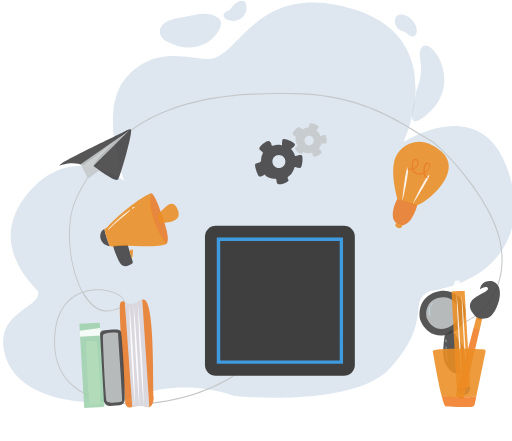
t = 0.00 s
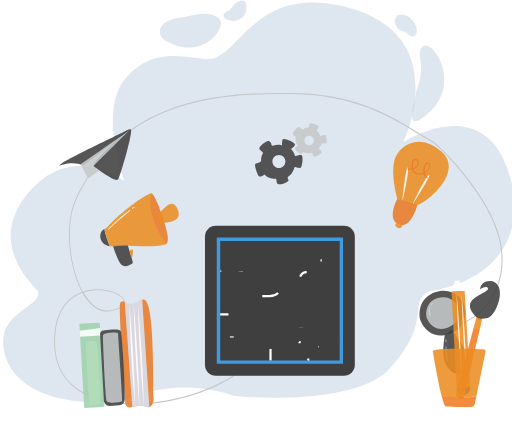
t = 1.12 s
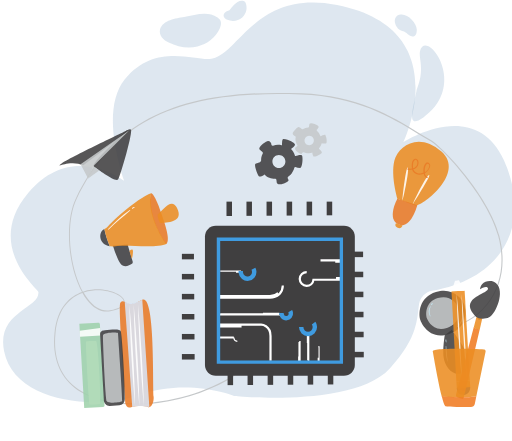
t = 2.23 s
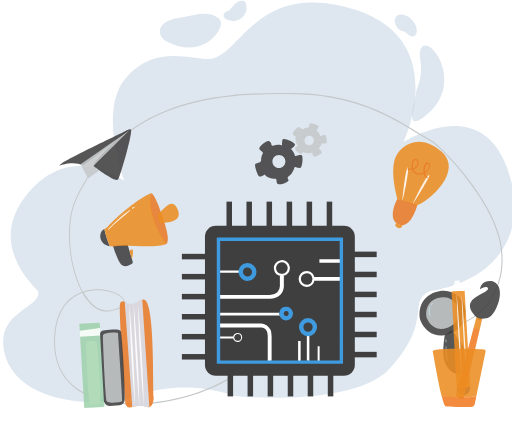
t = 3.35 s
t = 4.47 s: frame unchanged from t = 3.35 s, image omitted
t = 5.58 s: frame unchanged from t = 3.35 s, image omitted

The animated SVG that drew these frames (rendered in a browser with its animation timeline set to each time). Animation: 101 CSS @keyframes rules; one cycle of 6.70 s, repeats indefinitely.

<!--?xml version="1.0" encoding="utf-8"?-->
<!-- Generator: Adobe Illustrator 22.0.1, SVG Export Plug-In . SVG Version: 6.00 Build 0)  -->
<svg version="1.1" id="Layer_1" xmlns="http://www.w3.org/2000/svg" xmlns:xlink="http://www.w3.org/1999/xlink" x="0px" y="0px" viewBox="0 0 463.5 399.6" style="" xml:space="preserve">
<style type="text/css">
	.st0{opacity:0.5;}
	.st1{opacity:0.28;fill:#0D518E;enable-background:new    ;}
	.st2{fill:#C5C8CA;}
	.st3{opacity:0.88;fill:#403F40;}
	.st4{opacity:0.88;fill:#C5C8CA;}
	.st5{opacity:0.88;fill:#EC8D22;}
	.st6{opacity:0.88;fill:#E97A26;}
	.st7{opacity:0.88;fill:#FFFFFF;enable-background:new    ;}
	.st8{opacity:0.88;fill:#1C3F75;}
	.st9{opacity:0.88;fill:#FFFFFF;}
	.st10{opacity:0.88;fill:#C3E5F1;enable-background:new    ;}
	.st11{opacity:0.88;fill:#C3E5F1;}
	.st12{opacity:0.88;}
	.st13{fill:#FFFFFF;}
	.st14{opacity:0.88;fill:#F07B22;}
	.st15{opacity:0.88;fill:#D7E4F5;}
	.st16{opacity:0.88;fill:#9ED2AB;}
	.st17{opacity:0.88;fill:#B3DCB9;}
	.st18{fill:#403F40;}
	.st19{fill:none;stroke:#FFFFFF;stroke-width:2;stroke-miterlimit:10;}
	.st20{fill:none;stroke:#FFFFFF;stroke-miterlimit:10;}
	.st21{fill:#3F9BE0;enable-background:new    ;}
	.st22{fill:none;stroke:#3F9BE0;stroke-width:4;stroke-miterlimit:10;enable-background:new    ;}
	.st23{fill:none;stroke:#403F40;stroke-width:5;stroke-miterlimit:10;}
</style>
<title>electrical_and_electronics</title>
<g class="st0">
	<path class="st1 FPncjtJx_0" d="M3.5,318.3c-7.2-36,32.1-38.5,31.1-53.7c-0.2-2.6-49.6-42-9.3-89.8c37.8-44.8,81.2-15.2,86.5-11.3
		c0.1,0.1,0.2,0.1,0.3,0c0-0.1,0.1-0.1,0-0.2c-2.4-6.7-21.8-63.8,0.8-91.5c26.8-32.8,61.4-17.3,77.1-18.4
		c25.3-1.7,40.5-63.6,115.2-48.8c109.4,21.8,60,124.3,60,124.3s65-42.3,91.3,16.6c24.2,54.2,2.6,106.1-65.1,118
		c-6.1,1-10.9,5.9-11.9,12c-1.9,13.3-0.8,30.5-26.5,58.4c-33.2,35.9-140.7,24.9-140.7,24.9s-42.4-16.9-87.2-0.7
		C88.3,371.5,12.9,365.6,3.5,318.3z"></path>
	<path class="st1 FPncjtJx_1" d="M144.8,26.6c-0.6,2.6,0,5.3,1.7,7.3c1.7,2,3.8,3.5,6.2,4.6c8,4,17.3,5.7,26,3.6c8.7-2,16.6-8,20.2-16.2
		c1.1-2.5,1.7-5.4,0.4-7.7c-0.6-1-1.5-1.8-2.4-2.4c-9.3-6.4-20.3-2.1-30.3-0.4C159.4,16.6,147.4,18.1,144.8,26.6z"></path>
	<path class="st1 FPncjtJx_2" d="M222.4,2.8c-0.2-0.6-0.5-1.1-1-1.5c-0.5-0.4-1.1-0.6-1.7-0.6c-3.1-0.3-5.9,1.7-8,3.9c-1.4,1.5-2.6,3.2-4,4.7
		c-0.8,0.3-1.6,0.6-2.4,1c-1.5,0.8-3,2.3-2.9,4s1.8,3,3.4,3.7c4.5,1.9,9.8,1.1,13.5-2.1C223,12.6,224.2,7.4,222.4,2.8z"></path>
	<path class="st1 FPncjtJx_3" d="M377.4,81c-3.2,17.4-9.9,36.6,5.7,25.6c42.2-29.7,3.1-80.9-2.6-60.9C378.6,52.2,385.2,62.9,377.4,81"></path>
	<path class="st1 FPncjtJx_4" d="M362.2,27.2c1.2,0.8,2.8,0.9,4.1,1.6c1.5,0.7,2.7,2,4,3c1.3,1,3.1,1.7,4.7,1.1c2.2-1,2.5-3.9,2.4-6.3
		c-0.2-5.9-8-14.3-14.5-13.5C354.8,14.2,357,23.9,362.2,27.2z"></path>
</g>
<path class="st2 FPncjtJx_5" d="M121.4,366.6c-19.1,0-35.8-3.8-48.1-11.1c-18.3-10.9-26.6-29.6-24.1-54c2.4-23.6,14.4-33.1,24.9-36.9
	c-12.9-23.5-16-63.5-5.5-84.9c35-71.9,94.2-99.4,204.2-95.1c50.8,2,81.3,20.5,105.8,35.4c3.9,2.4,7.6,4.6,11.2,6.7
	c11.5,6.6,52.8,50.9,62.4,86.9c6.3,23.6,2.6,45.7-10.4,62.2c-11.1,14.1-25.7,20.3-34.6,20.1l0-1c8.7,0.2,22.9-5.9,33.8-19.7
	c12.8-16.3,16.5-38.1,10.2-61.3c-9.6-35.8-50.5-79.8-62-86.3c-3.6-2.1-7.3-4.3-11.2-6.7c-24.4-14.8-54.8-33.3-105.4-35.2
	c-109.6-4.3-168.5,23.1-203.3,94.5c-10.3,21.2-7.2,60.9,5.6,84.1c5.5-1.8,10.5-2.1,13.3-2.1c12.4,0.1,24.2,5.6,24.7,11.4
	c0.2,2.3-1.3,6.4-13.3,8.5c-7.6,1.3-15-2.4-21.3-10.8c-1.4-1.8-2.6-3.8-3.8-5.9c-10.3,3.7-22.1,13-24.4,36.1
	c-2.5,24.3,5.5,42.2,23.7,53.1c35.2,21.1,102.1,9.3,138.3-15.2l0.6,0.8c-17.9,12.2-44,21.5-69.7,24.9
	C135.5,366.1,128.3,366.6,121.4,366.6z M75.6,265.1c1.2,2,2.4,3.9,3.7,5.6c6.1,8.1,13.1,11.7,20.3,10.4c8.2-1.5,12.7-4.2,12.5-7.5
	c-0.4-4.8-10.9-10.4-23.7-10.5C85.6,263.1,80.9,263.4,75.6,265.1z"></path>
<path class="st3 FPncjtJx_6" d="M114.4,118.3c0,0-33.8,30.6-29.6,32.8s20,14.9,22.1,11.4s13.5-43.1,11.5-45
	C117.3,116.4,114.4,118.3,114.4,118.3z"></path>
<path class="st3 FPncjtJx_7" d="M115.6,117.7c0,0-53.7,25.6-59.7,30.2c-5.6,4.3,0.1,0.7,7.4,0.1c4.1-0.4,8.2,0.2,12,1.7l34-25.5L115.6,117.7z"></path>
<path class="st4 FPncjtJx_8" d="M72.8,148.8L79.6,161.8L84.4,150.4L116.8,118.2Z"></path>
<path class="st4 FPncjtJx_9" d="M79.6,161.8L89.7,154.4L84.4,150.4L80,160.8Z"></path>
<path class="st3 FPncjtJx_10" d="M273.4,140.9c-1-1.1-4.3,0-5.7,0.5c-0.3,0.1-0.6-0.1-0.7-0.3c0,0,0-0.1,0-0.1c-0.4-2.2-2.5-4.8-3.3-5.7
	c-0.1-0.2-0.1-0.4,0-0.5c0,0,0,0,0,0c0.9-0.7,3.4-2.5,3.4-3.7c0-1.4-6-5.2-10.6-5.1c-1.3,0-1,3.9-1.2,5.3c0,0.2-0.2,0.3-0.4,0.3
	c0,0,0,0-0.1,0c-2.5-0.7-5.1-0.5-7.6,0.4c-0.6,0.2-1.2-0.1-1.4-0.7c0-0.1-0.1-0.2-0.1-0.3c0-1.8-1.7-3.8-3.7-3.1
	c-2.9,1-8.5,5.7-7,7.5c0.8,0.9,1.7,1.6,2.6,2.3c0.4,0.3,0.5,0.9,0.3,1.4c-0.6,1.1-1,2.2-1.3,3.4c-0.2,0.9-0.2,1.8-0.2,2.7
	c0,0.9-0.6,1.7-1.6,2c-1.3,0.3-3.1,0.8-3.7,1.5c-1,1.1,1.6,8.8,3,10.7s5.6-1.4,5.4-1.3c2.2,3,7.4,4,9.6,3.8c1.4-0.1,1.2,1.6,1.4,3.3
	c0.1,0.9,0.8,1.6,1.7,1.7c1.3,0.2,2.7,0.1,4-0.4c2.5-0.8,5.4-2.4,5-3.4c-0.1-0.3-0.4-0.8-0.6-1.3c-0.4-0.7-0.1-1.5,0.5-1.9
	c3.5-2.1,5-6.5,5.5-8.2c0.1-0.3,0.4-0.5,0.7-0.4c0,0,0,0,0.1,0c1.3,0.6,2.8,0.9,4.3,0.9C274,151.9,274.4,142,273.4,140.9z
	 M252.5,152.3c-3.2,0-5.9-2.6-5.9-5.9s2.6-5.9,5.9-5.9s5.9,2.6,5.9,5.9S255.8,152.3,252.5,152.3L252.5,152.3z"></path>
<path class="st4 FPncjtJx_11" d="M291.4,138.3c0.3-1.1-1.6-2.7-2.5-3.4c-0.2-0.2-0.2-0.4,0-0.6c0,0,0,0,0,0c1.1-1.2,1.9-2.7,2.3-4.2
	c0-0.1,0.2-0.2,0.3-0.2c0,0,0,0,0,0c0.8,0.3,3.8,0.4,4.1-0.4c0.4-1.2,0.3-4.4-0.9-7c-0.4-0.9-3.3,0.4-4.2,0.9
	c-0.1,0.1-0.3,0-0.4-0.1c0,0,0,0,0-0.1c-0.6-1.8-1.6-3.4-3.1-4.6c-0.3-0.3-0.4-0.8,0-1.2c0,0,0.1-0.1,0.1-0.1
	c1.9-1.9,1.7-2.5,0.5-3.5c-1.7-1.4-6.8-3.1-7.4-1.5c0,0-0.4,1.8-0.4,2.5c0,0.4-0.4,0.7-0.7,0.7c-0.9,0-1.8,0.2-2.6,0.5
	c-0.6,0.2-1.2,0.5-1.8,0.9c-0.6,0.4-1.3,0.3-1.8-0.2c-0.6-0.8-1.4-1.3-2.4-1.7c-1.1-0.2-5.4,4.3-5.5,6c-0.1,1.5,3,2.9,2.9,2.9
	c-1,2.6,0.3,6.1,1.3,7.5c0.6,0.9-0.5,1.4-1.5,2.1c-0.5,0.4-0.7,1.1-0.4,1.7c0.4,0.9,1,1.7,1.8,2.3c1.4,1.3,3.6,2.4,4,1.8
	c0.1-0.2,0.4-0.5,0.6-0.9c0.3-0.5,0.9-0.7,1.4-0.4c2.6,1.3,6,0.6,7.2,0.3c0.2-0.1,0.4,0.1,0.5,0.3c0,0,0,0,0,0.1
	c0.1,1.1,0.5,2.1,1,3C284.8,142.8,291.1,139.3,291.4,138.3z M276.3,129.6c-1.2-2-0.6-4.7,1.4-5.9s4.7-0.6,5.9,1.4
	c1.2,2,0.6,4.7-1.4,5.9C280.2,132.2,277.6,131.6,276.3,129.6C276.3,129.6,276.3,129.6,276.3,129.6z"></path>
<path class="st5 FPncjtJx_12" d="M359.8,180c0,0,11.7,4.7,16.7,6.1s45.6-29,23.3-48.8c-20.5-18.2-39.3-5.2-42.7,8.4S359.8,180,359.8,180z"></path>
<path class="st6 FPncjtJx_13" d="M359.8,180c0,0-10.2,18.8,1.4,23.5c10.9,4.4,16.7-17.5,16.7-17.5L359.8,180z"></path>
<path class="st5 FPncjtJx_14" d="M358.6,202.3c0,0-2,2.3,1.5,4s4.4-2.2,4.4-2.2S363.5,204.3,358.6,202.3z"></path>
<path class="st7 FPncjtJx_15" d="M374.4,184.2c-3.1,5.1,10.5-23.7,13.9-25.5S377.4,179.3,374.4,184.2z"></path>
<path class="st7 FPncjtJx_16" d="M364.4,181.5c-0.2,3.3,6.3-25.9,5-29.4S364.7,175.9,364.4,181.5z"></path>
<path class="st6 FPncjtJx_17" d="M368.7,153.7l0.3-1c1.4,0.2,2.8,0.2,4.1-0.1c-0.3-1.5-0.3-3-0.1-4.5c0.3-2.2,1.2-3.7,2.5-4.1
	c0.8-0.3,1.7-0.1,2.4,0.5c1.1,1,1.4,2.8,0.8,4.7c-0.4,1.6-1.5,2.9-3,3.6c-0.5,0.2-0.9,0.4-1.4,0.6c0.3,0.7,0.7,1.4,1.2,2
	c1.5,1.4,3.5,2.1,5.5,1.8c0.9-0.1,1.8-0.3,2.6-0.8c-0.5-3.2,0.3-7.5,2.2-8.8c0.7-0.5,1.7-0.5,2.5,0c1.1,0.7,1.6,2.2,1.1,3.4
	c-0.8,2.5-2.5,4.5-4.7,5.9c0.3,1.3,1,3.2,2.7,3.6l-0.3,1c-1.6-0.5-2.8-1.9-3.4-4.1c-0.9,0.4-1.8,0.7-2.8,0.8
	c-2.3,0.3-4.6-0.5-6.3-2.1c-0.6-0.7-1.1-1.5-1.4-2.5C371.9,154,370.3,154,368.7,153.7z M376.9,145c-0.3-0.2-0.7-0.2-1-0.1
	c-0.9,0.3-1.6,1.6-1.8,3.3c-0.2,1.4-0.2,2.8,0,4.2c0.4-0.1,0.9-0.3,1.3-0.5c1.2-0.6,2.1-1.7,2.4-2.9c0.5-1.9,0-3.1-0.6-3.7
	C377.1,145.2,377,145.1,376.9,145L376.9,145z M387.8,148.5c-0.4-0.2-0.9-0.2-1.2,0.1c-1.4,0.9-2.2,4.3-1.8,7.4
	c1.8-1.2,3.2-2.9,3.9-5c0.4-0.8,0.1-1.8-0.7-2.3L387.8,148.5z"></path>
<path class="st8 FPncjtJx_18" d="M110.3,399.5"></path>
<path class="st9 FPncjtJx_19" d="M388.5,339.3c-0.1,0-0.1,0.1-0.1,0.2c0,0,0,0.1,0.1,0.1C388.5,339.5,388.6,339.4,388.5,339.3
	C388.5,339.3,388.5,339.3,388.5,339.3z"></path>
<path class="st3 FPncjtJx_20" d="M102.1,222.4c0,0,5,17.3,9.3,18.5c3.1,0.9,6.3-0.8,7.9-1.9c0.7-0.4,0.9-1.2,0.7-2l-4.6-15.5
	C115.4,221.6,107.3,222.4,102.1,222.4z"></path>
<path class="st6 FPncjtJx_21" d="M143.4,186.3c-0.9-2.6-5-11.7-6.7-11.1c-3.3,9.9,1.6,28.6,13.4,46c0.2-0.1,0.4-0.2,0.5-0.3
	C155.4,216.9,146.1,194.4,143.4,186.3z"></path>
<path class="st3 FPncjtJx_22" d="M94.3,207.6L94.3,207.6c-5.7,2.6-5.1,14.1,4.9,15.6C97.1,218.3,95.4,213,94.3,207.6z"></path>
<path class="st5 FPncjtJx_23" d="M136.8,175.1c-10,3.4-29.8,20-39.3,30.1c-0.9,1-1.9,1.8-3.1,2.4c1.1,5.4,2.7,10.6,4.9,15.6
	c1.7,0.2,3.5,0.2,5.3-0.1c10.6-1.6,37.3,2.3,46.2-2.3C137.9,203.9,134.8,182.9,136.8,175.1z"></path>
<path class="st5 FPncjtJx_24" d="M142.6,194.5c0,2.6,1.9,7.6,2.5,7.6c5.1-0.5,22,0,15-13.8C155.1,178.6,146.9,191.2,142.6,194.5z"></path>
<path class="st5 FPncjtJx_25" d="M117.1,227.4c0,0,1.7-1.8,2.8-1.1s-0.5,9-0.8,8L117.1,227.4z"></path>
<path class="st9 FPncjtJx_26" d="M117.4,190.3c-7.2,4.8-13.6,11.1-19.6,17.2c-0.3,0.3,0.1,0.9,0.5,0.5c3.1-3,6.3-6,9.6-8.8s6.7-5.5,9.9-8.5
	C117.9,190.5,117.7,190.1,117.4,190.3z"></path>
<path class="st9 FPncjtJx_27" d="M121.9,187.5c-0.5,0-1.1,0.1-1.5,0.4c-0.5,0.3-1,0.6-1,1.1c0,0.1,0.1,0.2,0.1,0.2c0,0,0,0,0,0
	c0.5,0,0.7-0.4,1.1-0.6s0.9-0.4,1.3-0.7c0.1-0.1,0.2-0.2,0.1-0.3C122.1,187.5,122,187.5,121.9,187.5z"></path>
<path class="st3 FPncjtJx_28" d="M380.9,290.7c0,0,6.7,18.1,25.4,12.1c18.8-6.1,15.6-23.1,13.8-27.6c-1.9-4.5-10-15.2-25.3-10.6
	S378.6,284.3,380.9,290.7z"></path>
<path class="st4 FPncjtJx_29" d="M386.7,288.7c0,0,4.7,12.9,18,8.5c13.3-4.3,11.1-16.3,9.7-19.6c-1.3-3.2-7.1-10.8-17.9-7.5
	C385.6,273.4,385.1,284.1,386.7,288.7z"></path>
<path class="st3 FPncjtJx_30" d="M402.8,303.7c0,0-2,11.4-1,20.2s9.4,18.8,18.2,13.1c8.7-5.6,2.3-17.6-0.3-22.4c-3.3-6.1-10.5-15.7-10.5-15.7
	L402.8,303.7z"></path>
<path class="st10 FPncjtJx_31" d="M403.7,313.8c-0.1,4.6,0.4,9.1,1.4,13.6c0,0.1,0.1,0.1,0.2,0.1c0.1,0,0.1-0.1,0.1-0.2c-0.6-4.5-1.1-9-1.3-13.5
	C404.1,313.6,403.7,313.5,403.7,313.8z"></path>
<path class="st10 FPncjtJx_32" d="M403.5,307.9c-0.1,0.8,0,1.6,0.4,2.3c0.1,0.1,0.2,0.2,0.3,0.1c0.1,0,0.2-0.2,0.1-0.3c-0.1-0.7-0.1-1.4-0.1-2
	c0-0.2-0.2-0.3-0.4-0.3C403.7,307.6,403.5,307.8,403.5,307.9z"></path>
<path class="st11 FPncjtJx_33" d="M389.7,277.6c-1.9,2.7-2,6.2-0.3,9c0.1,0.2,0.6,0.1,0.5-0.2c-1.2-2.8-1.1-5.9,0.2-8.7
	C390.2,277.5,389.9,277.4,389.7,277.6z"></path>
<path class="st11 FPncjtJx_34" d="M391.8,274.7c-0.3-0.2-0.7,0.1-0.9,0.3c-0.3,0.3-0.5,0.6-0.6,1c-0.1,0.2,0.1,0.4,0.3,0.5c0.2,0,0.3,0,0.4-0.1
	c0.1-0.2,0.2-0.3,0.4-0.5c0.1-0.2,0.3-0.3,0.4-0.4C391.8,275.2,392.1,274.8,391.8,274.7z"></path>
<path class="st11 FPncjtJx_35" d="M418.3,288.6c-0.7,2.8-2.2,5.3-4.3,7.2c-0.2,0.2,0,0.6,0.3,0.4c2.5-1.8,4.1-4.5,4.5-7.5
	C418.8,288.4,418.3,288.3,418.3,288.6z"></path>
<path class="st8 FPncjtJx_36" d="M425.9,350.7c0,0,0.2,5.9-4.6,6.9s-7.4-1.7-7.6-5.4S425.9,350.7,425.9,350.7z"></path>
<path class="st5 FPncjtJx_37" d="M413.7,352.3L425.9,350.7L425.5,344.5L413.3,345.6Z"></path>
<path class="st5 FPncjtJx_38" d="M408.9,263.9L413.3,345.6L425.5,344.5L420.8,263.5Z"></path>
<g class="st12">
	<path class="st13 FPncjtJx_39" d="M422.6,342.3c-0.3-3.2-0.6-6.3-0.9-9.5l-0.7-9.5c-0.5-6.3-0.9-12.7-1.3-19s-0.7-12.7-1-19l-0.4-9.5
		c-0.1-3.2-0.2-6.4-0.3-9.5c0.3,3.2,0.6,6.3,0.9,9.5l0.7,9.5c0.5,6.3,0.9,12.7,1.3,19s0.7,12.7,1,19l0.4,9.5
		C422.4,335.9,422.6,339.1,422.6,342.3z"></path>
</g>
<g class="st12">
	<path class="st13 FPncjtJx_40" d="M418.1,342c-0.3-3.2-0.6-6.3-0.9-9.5l-0.7-9.5c-0.5-6.3-0.9-12.7-1.3-19s-0.7-12.7-1-19l-0.4-9.5
		c-0.1-3.2-0.2-6.4-0.3-9.5c0.3,3.2,0.6,6.3,0.9,9.5l0.7,9.5c0.5,6.3,0.9,12.7,1.3,19s0.7,12.7,1,19l0.4,9.5
		C417.9,335.6,418,338.8,418.1,342z"></path>
</g>
<path class="st9 FPncjtJx_41" d="M420.8,263.5l-5.2-9.5c-1.1,0.4-2.4,0.5-3.5,0.4l-3.2,9.6L420.8,263.5z"></path>
<path class="st3 FPncjtJx_42" d="M431.5,287.3c0,0-9.5-7.9-4.4-14.5c4.6-6,15.8-8.3,14.8-11.6c-0.7-2.4-5.2-0.5-7.1,0.8c0,0-0.2-2.1,2-4.7
	c2.3-2.6,8.7-4,12.5-0.7c8.4,7.1,0,27.8-6.3,30.9c-2,1-4.2,1.4-6.4,1.3l-2.9,1.1L431.5,287.3z"></path>
<path class="st5 FPncjtJx_43" d="M413.9,359.9c1.6,0.8,3.4,1.2,5.2,1.4c0.4,0,0.7-0.2,0.8-0.6l1.4-6.1l-7.3-1.1l-1,4.2
	C412.8,358.5,413.2,359.4,413.9,359.9z"></path>
<path class="st14 FPncjtJx_44" d="M429.1,296.4l-15,57l7,2.3l13.4-57.3C432.4,298.5,430.5,297.8,429.1,296.4z"></path>
<path class="st5 FPncjtJx_45" d="M431.5,287.3L431.5,287.3l-2.4,9.2c1.4,1.4,3.4,2.1,5.4,2l2.2-9.6C434.9,288.8,433,288.3,431.5,287.3z"></path>
<path class="st5 FPncjtJx_46" d="M431.4,359l8.4-40.5c0.2-0.8-0.4-1.7-1.2-1.9c-0.1,0-0.2,0-0.3,0c-9.2-0.4-49.1-1.7-46.3,2.2
	c0,0,4.4,25.9,8,40.2c3.4,0.5,8.2,0.8,14.8,1.1C420.4,360.2,425.9,359.9,431.4,359z"></path>
<path class="st14 FPncjtJx_47" d="M414.8,360c-6.6-0.2-11.4-0.6-14.8-1.1c1.3,5.3,2.6,9,3.5,9.2c2.5,0.6,16.8,0.7,23,0.7c1.7,0,3.1-1.2,3.5-2.8
	l1.4-7C425.9,359.9,420.3,360.2,414.8,360z"></path>
<path class="st6 FPncjtJx_48" d="M108.7,274.6c-1.8,4.6,4.6,89,4.9,91.5c0.1,1.2,1.8,3.8,4.2,3.1c5.8-1.6,12.7-1.6,15.8-0.4
	c3.4,1.3,5.7-4.4,5.4-9c-0.9-14.9,1.3-93.6-10.3-88.1c-4.7,2.2-8.8,6.3-15.9,1.9c-1.2-0.9-2.9-0.7-3.8,0.5
	C108.9,274.2,108.8,274.4,108.7,274.6z"></path>
<path class="st15 FPncjtJx_49" d="M112.8,273.5l6.8,95.2c5.4-1.3,8.8-0.8,15.5,0.2l-6.4-97.3C127.4,272.3,119,277.1,112.8,273.5z"></path>
<path class="st9 FPncjtJx_50" d="M124.8,275.7c0.8,7.7,1.3,15.3,1.9,23c0.6,7.7,1,15.4,1.5,23c0.5,7.6,0.8,15.4,1.1,23.1l0.5,11.5
	c0.1,3.8,0.2,7.7,0.3,11.5c-0.4-3.8-0.7-7.7-1-11.5l-0.9-11.5c-0.6-7.7-1-15.4-1.5-23s-0.8-15.4-1.1-23.1S124.9,283.4,124.8,275.7z"></path>
<path class="st9 FPncjtJx_51" d="M120.9,275.9c0.8,7.7,1.3,15.3,1.9,23c0.6,7.7,1,15.4,1.5,23s0.8,15.4,1.1,23.1l0.4,11.5
	c0.1,3.8,0.2,7.7,0.3,11.5c-0.4-3.8-0.7-7.7-1-11.5l-0.9-11.5c-0.6-7.7-1-15.4-1.5-23s-0.8-15.4-1.1-23.1S121,283.6,120.9,275.9z"></path>
<path class="st9 FPncjtJx_52" d="M117,276.1c0.8,7.7,1.3,15.3,1.9,23c0.6,7.7,1,15.4,1.5,23s0.8,15.4,1.1,23.1l0.4,11.5
	c0.1,3.8,0.2,7.7,0.3,11.5c-0.4-3.8-0.7-7.7-1-11.5l-0.9-11.5c-0.6-7.7-1-15.4-1.5-23s-0.8-15.4-1.1-23.1S117.1,283.8,117,276.1z"></path>
<path class="st16 FPncjtJx_53" d="M88.9,292.4l-17.2,1l4.4,76.4l17.1-1c0.8,0,1.4-0.7,1.3-1.5c0,0,0,0,0,0c-0.5-9.5-3.6-63.1-4.2-73.5
	C90.3,292.9,89.6,292.3,88.9,292.4C88.9,292.4,88.9,292.4,88.9,292.4z"></path>
<path class="st7 FPncjtJx_54" d="M72,299.6l0.3,5.6l18.6-1.1l-0.4-7L72,299.6z"></path>
<path class="st17 FPncjtJx_55" d="M86.9,309.1c0,0-8.9-0.1-9.3,0.5c-0.3,0.6,2.5,56.7,3.3,57s8.3-0.1,9.3-0.5C91.6,365.4,88.6,309.7,86.9,309.1z
	"></path>
<path class="st3 FPncjtJx_56" d="M108,367.3l-8.7,0.5c-2.8,0.2-5.2-2-5.4-4.8c0,0,0,0,0,0l-3.4-59.7c-0.2-2.8,1.5-3.9,4.3-4.1
	c5.4-0.3,13.7-1.6,14.5,1.1c1,3.7,3.9,46.3,3.5,62C112.7,365,110.6,367.1,108,367.3z"></path>
<path class="st4 FPncjtJx_57" d="M106.7,301.8c-1.1-0.9-12.9-0.6-13.6,2.1c-0.3,1.3,2.1,57.2,3.5,59.7c1.2,2.2,13.7,1.4,14-0.4
	S106.7,301.8,106.7,301.8z"></path>
<path class="st3 FPncjtJx_58" d="M217.7,312"></path>
<path class="st18 FPncjtJx_59" d="M311.4,340.5H195.3c-5.4,0-9.8-4.4-9.8-9.8V214.3c0-5.4,4.4-9.8,9.8-9.8h116.2c5.4,0,9.8,4.4,9.8,9.8v116.4
	C321.3,336.1,316.8,340.5,311.4,340.5z"></path>
<path class="st18 FPncjtJx_60" d="M199.2,294.1L198.9,218.4L307.4,218.5L307.6,326.8L244.7,326.8L199.1,326.7Z"></path>
<path class="st19 FPncjtJx_61" d="M277.7,246.5c-3.4,0-6.2,2.8-6.3,6.2c0,3.4,2.8,6.2,6.2,6.3c3.2,0,5.8-2.3,6.2-5.5h23.6V252h-23.6
	C283.5,248.9,280.9,246.5,277.7,246.5z"></path>
<path class="st20 FPncjtJx_62" d="M211.6,305.3H199v0.9h12.6c0.2,1.9,2,3.3,4,3.1c1.9-0.2,3.3-2,3.1-4s-2-3.3-4-3.1
	C213.1,302.4,211.8,303.7,211.6,305.3z"></path>
<path class="st19 FPncjtJx_63" d="M251.8,265.5c-2,1.8-4.7,2.8-7.4,2.8h-45.1v1.5h45.2c3.1,0,6.1-1.2,8.4-3.2c2.1-2.2,3.3-5.3,3.1-8.3v-9.2
	c3.4-0.4,5.8-3.5,5.4-7s-3.5-5.8-7-5.4s-5.8,3.5-5.4,7c0.4,2.8,2.6,5.1,5.4,5.4v9.2C254.6,260.9,253.6,263.5,251.8,265.5z"></path>
<path class="st19 FPncjtJx_64" d="M199.3,284.3v0.5h53.6c0-0.1-0.1-0.2-0.1-0.2c0-0.1,0-0.2,0.1-0.2L199.3,284.3z"></path>
<path class="st19 FPncjtJx_65" d="M244.9,326.8v-22.4c0-9.8-8.3-10.2-8.4-10.2h-37.1v1.5h37.1c0.3,0,6.9,0.3,6.9,8.7v22.4H244.9z"></path>
<path class="st19 FPncjtJx_66" d="M278.8,326.6h0.3v-20.9c-0.1,0.1-0.2,0.1-0.3,0V326.6z"></path>
<path class="st19 FPncjtJx_67" width="0.3" height="16.6" d="M270.9 310 L271.2 310 L271.2 326.6 L270.9 326.6 Z"></path>
<path class="st20 FPncjtJx_68" width="0.8" height="12.4" d="M288.1 314.2 L288.90000000000003 314.2 L288.90000000000003 326.59999999999997 L288.1 326.59999999999997 Z"></path>
<path class="st19 FPncjtJx_69" width="17.3" height="1.1" d="M290.2 235.9 L307.5 235.9 L307.5 237 L290.2 237 Z"></path>
<path class="st20 FPncjtJx_70" width="18.4" height="0.9" d="M199.3 245.7 L217.70000000000002 245.7 L217.70000000000002 246.6 L199.3 246.6 Z"></path>
<path class="st21 FPncjtJx_71" d="M310.6,329.7V215.3H196.2v114.4H310.6z M199.3,306.5v-88.2h108.3v108.3H199.3V306.5z"></path>
<path class="st22 FPncjtJx_72" d="M218,245.6c0,0.3-0.1,0.5-0.1,0.8c0,0.3,0,0.5,0.1,0.8c0.4,3.4,3.5,5.7,6.8,5.3c3.4-0.4,5.7-3.5,5.3-6.8
	c-0.4-3.4-3.5-5.7-6.8-5.3C220.6,240.6,218.4,242.8,218,245.6z"></path>
<path class="st22 FPncjtJx_73" d="M254.9,283.6c0,0.2,0,0.3-0.1,0.5c0,0.2,0,0.3,0.1,0.5c0.3,2.3,2.4,4,4.7,3.7c2.3-0.3,4-2.4,3.7-4.7
	c-0.3-2.3-2.4-4-4.7-3.7C256.7,280.1,255.2,281.6,254.9,283.6L254.9,283.6z"></path>
<path class="st22 FPncjtJx_74" d="M272.7,296.4c0,3.4,2.8,6.2,6.2,6.2s6.2-2.8,6.2-6.2c0-3.4-2.8-6.2-6.2-6.2c0,0,0,0,0,0
	C275.5,290.1,272.7,292.9,272.7,296.4C272.7,296.3,272.7,296.4,272.7,296.4z"></path>
<path class="st23 FPncjtJx_75" d="M207.5,182.7L207.5,205.2"></path>
<path class="st23 FPncjtJx_76" d="M225.6,182.7L225.6,205.2"></path>
<path class="st23 FPncjtJx_77" d="M243.8,182.7L243.8,205.2"></path>
<path class="st23 FPncjtJx_78" d="M262,182.7L262,205.2"></path>
<path class="st23 FPncjtJx_79" d="M280.1,182.7L280.1,205.2"></path>
<path class="st23 FPncjtJx_80" d="M298.3,182.7L298.3,205.2"></path>
<path class="st23 FPncjtJx_81" d="M208.5,336.7L208.5,359.2"></path>
<path class="st23 FPncjtJx_82" d="M226.6,336.7L226.6,359.2"></path>
<path class="st23 FPncjtJx_83" d="M244.8,336.7L244.8,359.2"></path>
<path class="st23 FPncjtJx_84" d="M263,336.7L263,359.2"></path>
<path class="st23 FPncjtJx_85" d="M281.1,336.7L281.1,359.2"></path>
<path class="st23 FPncjtJx_86" d="M299.3,336.7L299.3,359.2"></path>
<path class="st23 FPncjtJx_87" d="M164.6,323.3L187.1,323.3"></path>
<path class="st23 FPncjtJx_88" d="M164.6,305.1L187.1,305.1"></path>
<path class="st23 FPncjtJx_89" d="M164.6,287L187.1,287"></path>
<path class="st23 FPncjtJx_90" d="M164.6,268.8L187.1,268.8"></path>
<path class="st23 FPncjtJx_91" d="M164.6,250.7L187.1,250.7"></path>
<path class="st23 FPncjtJx_92" d="M164.6,232.5L187.1,232.5"></path>
<path class="st23 FPncjtJx_93" d="M318.6,321.3L341.1,321.3"></path>
<path class="st23 FPncjtJx_94" d="M318.6,303.1L341.1,303.1"></path>
<path class="st23 FPncjtJx_95" d="M318.6,285L341.1,285"></path>
<path class="st23 FPncjtJx_96" d="M318.6,266.8L341.1,266.8"></path>
<path class="st23 FPncjtJx_97" d="M318.6,248.7L341.1,248.7"></path>
<path class="st23 FPncjtJx_98" d="M318.6,230.5L341.1,230.5"></path>
<style data-made-with="vivus-instant">.FPncjtJx_0{stroke-dasharray:1470 1472;stroke-dashoffset:1471;animation:FPncjtJx_draw_0 6700ms linear 0ms infinite,FPncjtJx_fade 6700ms linear 0ms infinite;}.FPncjtJx_1{stroke-dasharray:138 140;stroke-dashoffset:139;animation:FPncjtJx_draw_1 6700ms linear 0ms infinite,FPncjtJx_fade 6700ms linear 0ms infinite;}.FPncjtJx_2{stroke-dasharray:61 63;stroke-dashoffset:62;animation:FPncjtJx_draw_2 6700ms linear 0ms infinite,FPncjtJx_fade 6700ms linear 0ms infinite;}.FPncjtJx_3{stroke-dasharray:161 163;stroke-dashoffset:162;animation:FPncjtJx_draw_3 6700ms linear 0ms infinite,FPncjtJx_fade 6700ms linear 0ms infinite;}.FPncjtJx_4{stroke-dasharray:62 64;stroke-dashoffset:63;animation:FPncjtJx_draw_4 6700ms linear 0ms infinite,FPncjtJx_fade 6700ms linear 0ms infinite;}.FPncjtJx_5{stroke-dasharray:2025 2027;stroke-dashoffset:2026;animation:FPncjtJx_draw_5 6700ms linear 0ms infinite,FPncjtJx_fade 6700ms linear 0ms infinite;}.FPncjtJx_6{stroke-dasharray:122 124;stroke-dashoffset:123;animation:FPncjtJx_draw_6 6700ms linear 0ms infinite,FPncjtJx_fade 6700ms linear 0ms infinite;}.FPncjtJx_7{stroke-dasharray:144 146;stroke-dashoffset:145;animation:FPncjtJx_draw_7 6700ms linear 0ms infinite,FPncjtJx_fade 6700ms linear 0ms infinite;}.FPncjtJx_8{stroke-dasharray:127 129;stroke-dashoffset:128;animation:FPncjtJx_draw_8 6700ms linear 0ms infinite,FPncjtJx_fade 6700ms linear 0ms infinite;}.FPncjtJx_9{stroke-dasharray:32 34;stroke-dashoffset:33;animation:FPncjtJx_draw_9 6700ms linear 0ms infinite,FPncjtJx_fade 6700ms linear 0ms infinite;}.FPncjtJx_10{stroke-dasharray:196 198;stroke-dashoffset:197;animation:FPncjtJx_draw_10 6700ms linear 0ms infinite,FPncjtJx_fade 6700ms linear 0ms infinite;}.FPncjtJx_11{stroke-dasharray:143 145;stroke-dashoffset:144;animation:FPncjtJx_draw_11 6700ms linear 0ms infinite,FPncjtJx_fade 6700ms linear 0ms infinite;}.FPncjtJx_12{stroke-dasharray:170 172;stroke-dashoffset:171;animation:FPncjtJx_draw_12 6700ms linear 0ms infinite,FPncjtJx_fade 6700ms linear 0ms infinite;}.FPncjtJx_13{stroke-dasharray:73 75;stroke-dashoffset:74;animation:FPncjtJx_draw_13 6700ms linear 0ms infinite,FPncjtJx_fade 6700ms linear 0ms infinite;}.FPncjtJx_14{stroke-dasharray:18 20;stroke-dashoffset:19;animation:FPncjtJx_draw_14 6700ms linear 0ms infinite,FPncjtJx_fade 6700ms linear 0ms infinite;}.FPncjtJx_15{stroke-dasharray:61 63;stroke-dashoffset:62;animation:FPncjtJx_draw_15 6700ms linear 0ms infinite,FPncjtJx_fade 6700ms linear 0ms infinite;}.FPncjtJx_16{stroke-dasharray:62 64;stroke-dashoffset:63;animation:FPncjtJx_draw_16 6700ms linear 0ms infinite,FPncjtJx_fade 6700ms linear 0ms infinite;}.FPncjtJx_17{stroke-dasharray:130 132;stroke-dashoffset:131;animation:FPncjtJx_draw_17 6700ms linear 0ms infinite,FPncjtJx_fade 6700ms linear 0ms infinite;}.FPncjtJx_18{stroke-dasharray:0 2;stroke-dashoffset:1;animation:FPncjtJx_draw_18 6700ms linear 0ms infinite,FPncjtJx_fade 6700ms linear 0ms infinite;}.FPncjtJx_19{stroke-dasharray:1 3;stroke-dashoffset:2;animation:FPncjtJx_draw_19 6700ms linear 0ms infinite,FPncjtJx_fade 6700ms linear 0ms infinite;}.FPncjtJx_20{stroke-dasharray:62 64;stroke-dashoffset:63;animation:FPncjtJx_draw_20 6700ms linear 0ms infinite,FPncjtJx_fade 6700ms linear 0ms infinite;}.FPncjtJx_21{stroke-dasharray:100 102;stroke-dashoffset:101;animation:FPncjtJx_draw_21 6700ms linear 0ms infinite,FPncjtJx_fade 6700ms linear 0ms infinite;}.FPncjtJx_22{stroke-dasharray:38 40;stroke-dashoffset:39;animation:FPncjtJx_draw_22 6700ms linear 0ms infinite,FPncjtJx_fade 6700ms linear 0ms infinite;}.FPncjtJx_23{stroke-dasharray:171 173;stroke-dashoffset:172;animation:FPncjtJx_draw_23 6700ms linear 0ms infinite,FPncjtJx_fade 6700ms linear 0ms infinite;}.FPncjtJx_24{stroke-dasharray:58 60;stroke-dashoffset:59;animation:FPncjtJx_draw_24 6700ms linear 0ms infinite,FPncjtJx_fade 6700ms linear 0ms infinite;}.FPncjtJx_25{stroke-dasharray:19 21;stroke-dashoffset:20;animation:FPncjtJx_draw_25 6700ms linear 0ms infinite,FPncjtJx_fade 6700ms linear 0ms infinite;}.FPncjtJx_26{stroke-dasharray:55 57;stroke-dashoffset:56;animation:FPncjtJx_draw_26 6700ms linear 0ms infinite,FPncjtJx_fade 6700ms linear 0ms infinite;}.FPncjtJx_27{stroke-dasharray:7 9;stroke-dashoffset:8;animation:FPncjtJx_draw_27 6700ms linear 0ms infinite,FPncjtJx_fade 6700ms linear 0ms infinite;}.FPncjtJx_28{stroke-dasharray:130 132;stroke-dashoffset:131;animation:FPncjtJx_draw_28 6700ms linear 0ms infinite,FPncjtJx_fade 6700ms linear 0ms infinite;}.FPncjtJx_29{stroke-dasharray:92 94;stroke-dashoffset:93;animation:FPncjtJx_draw_29 6700ms linear 0ms infinite,FPncjtJx_fade 6700ms linear 0ms infinite;}.FPncjtJx_30{stroke-dasharray:99 101;stroke-dashoffset:100;animation:FPncjtJx_draw_30 6700ms linear 0ms infinite,FPncjtJx_fade 6700ms linear 0ms infinite;}.FPncjtJx_31{stroke-dasharray:29 31;stroke-dashoffset:30;animation:FPncjtJx_draw_31 6700ms linear 0ms infinite,FPncjtJx_fade 6700ms linear 0ms infinite;}.FPncjtJx_32{stroke-dasharray:7 9;stroke-dashoffset:8;animation:FPncjtJx_draw_32 6700ms linear 0ms infinite,FPncjtJx_fade 6700ms linear 0ms infinite;}.FPncjtJx_33{stroke-dasharray:20 22;stroke-dashoffset:21;animation:FPncjtJx_draw_33 6700ms linear 0ms infinite,FPncjtJx_fade 6700ms linear 0ms infinite;}.FPncjtJx_34{stroke-dasharray:6 8;stroke-dashoffset:7;animation:FPncjtJx_draw_34 6700ms linear 0ms infinite,FPncjtJx_fade 6700ms linear 0ms infinite;}.FPncjtJx_35{stroke-dasharray:20 22;stroke-dashoffset:21;animation:FPncjtJx_draw_35 6700ms linear 0ms infinite,FPncjtJx_fade 6700ms linear 0ms infinite;}.FPncjtJx_36{stroke-dasharray:34 36;stroke-dashoffset:35;animation:FPncjtJx_draw_36 6700ms linear 0ms infinite,FPncjtJx_fade 6700ms linear 0ms infinite;}.FPncjtJx_37{stroke-dasharray:38 40;stroke-dashoffset:39;animation:FPncjtJx_draw_37 6700ms linear 0ms infinite,FPncjtJx_fade 6700ms linear 0ms infinite;}.FPncjtJx_38{stroke-dasharray:188 190;stroke-dashoffset:189;animation:FPncjtJx_draw_38 6700ms linear 0ms infinite,FPncjtJx_fade 6700ms linear 0ms infinite;}.FPncjtJx_39{stroke-dasharray:153 155;stroke-dashoffset:154;animation:FPncjtJx_draw_39 6700ms linear 0ms infinite,FPncjtJx_fade 6700ms linear 0ms infinite;}.FPncjtJx_40{stroke-dasharray:153 155;stroke-dashoffset:154;animation:FPncjtJx_draw_40 6700ms linear 0ms infinite,FPncjtJx_fade 6700ms linear 0ms infinite;}.FPncjtJx_41{stroke-dasharray:37 39;stroke-dashoffset:38;animation:FPncjtJx_draw_41 6700ms linear 0ms infinite,FPncjtJx_fade 6700ms linear 0ms infinite;}.FPncjtJx_42{stroke-dasharray:111 113;stroke-dashoffset:112;animation:FPncjtJx_draw_42 6700ms linear 0ms infinite,FPncjtJx_fade 6700ms linear 0ms infinite;}.FPncjtJx_43{stroke-dasharray:27 29;stroke-dashoffset:28;animation:FPncjtJx_draw_43 6700ms linear 0ms infinite,FPncjtJx_fade 6700ms linear 0ms infinite;}.FPncjtJx_44{stroke-dasharray:132 134;stroke-dashoffset:133;animation:FPncjtJx_draw_44 6700ms linear 0ms infinite,FPncjtJx_fade 6700ms linear 0ms infinite;}.FPncjtJx_45{stroke-dasharray:31 33;stroke-dashoffset:32;animation:FPncjtJx_draw_45 6700ms linear 0ms infinite,FPncjtJx_fade 6700ms linear 0ms infinite;}.FPncjtJx_46{stroke-dasharray:165 167;stroke-dashoffset:166;animation:FPncjtJx_draw_46 6700ms linear 0ms infinite,FPncjtJx_fade 6700ms linear 0ms infinite;}.FPncjtJx_47{stroke-dasharray:77 79;stroke-dashoffset:78;animation:FPncjtJx_draw_47 6700ms linear 0ms infinite,FPncjtJx_fade 6700ms linear 0ms infinite;}.FPncjtJx_48{stroke-dasharray:240 242;stroke-dashoffset:241;animation:FPncjtJx_draw_48 6700ms linear 0ms infinite,FPncjtJx_fade 6700ms linear 0ms infinite;}.FPncjtJx_49{stroke-dasharray:226 228;stroke-dashoffset:227;animation:FPncjtJx_draw_49 6700ms linear 0ms infinite,FPncjtJx_fade 6700ms linear 0ms infinite;}.FPncjtJx_50{stroke-dasharray:185 187;stroke-dashoffset:186;animation:FPncjtJx_draw_50 6700ms linear 0ms infinite,FPncjtJx_fade 6700ms linear 0ms infinite;}.FPncjtJx_51{stroke-dasharray:185 187;stroke-dashoffset:186;animation:FPncjtJx_draw_51 6700ms linear 0ms infinite,FPncjtJx_fade 6700ms linear 0ms infinite;}.FPncjtJx_52{stroke-dasharray:185 187;stroke-dashoffset:186;animation:FPncjtJx_draw_52 6700ms linear 0ms infinite,FPncjtJx_fade 6700ms linear 0ms infinite;}.FPncjtJx_53{stroke-dasharray:189 191;stroke-dashoffset:190;animation:FPncjtJx_draw_53 6700ms linear 0ms infinite,FPncjtJx_fade 6700ms linear 0ms infinite;}.FPncjtJx_54{stroke-dasharray:50 52;stroke-dashoffset:51;animation:FPncjtJx_draw_54 6700ms linear 0ms infinite,FPncjtJx_fade 6700ms linear 0ms infinite;}.FPncjtJx_55{stroke-dasharray:134 136;stroke-dashoffset:135;animation:FPncjtJx_draw_55 6700ms linear 0ms infinite,FPncjtJx_fade 6700ms linear 0ms infinite;}.FPncjtJx_56{stroke-dasharray:169 171;stroke-dashoffset:170;animation:FPncjtJx_draw_56 6700ms linear 0ms infinite,FPncjtJx_fade 6700ms linear 0ms infinite;}.FPncjtJx_57{stroke-dasharray:151 153;stroke-dashoffset:152;animation:FPncjtJx_draw_57 6700ms linear 0ms infinite,FPncjtJx_fade 6700ms linear 0ms infinite;}.FPncjtJx_58{stroke-dasharray:0 2;stroke-dashoffset:1;animation:FPncjtJx_draw_58 6700ms linear 0ms infinite,FPncjtJx_fade 6700ms linear 0ms infinite;}.FPncjtJx_59{stroke-dasharray:527 529;stroke-dashoffset:528;animation:FPncjtJx_draw_59 6700ms linear 0ms infinite,FPncjtJx_fade 6700ms linear 0ms infinite;}.FPncjtJx_60{stroke-dasharray:434 436;stroke-dashoffset:435;animation:FPncjtJx_draw_60 6700ms linear 0ms infinite,FPncjtJx_fade 6700ms linear 0ms infinite;}.FPncjtJx_61{stroke-dasharray:87 89;stroke-dashoffset:88;animation:FPncjtJx_draw_61 6700ms linear 0ms infinite,FPncjtJx_fade 6700ms linear 0ms infinite;}.FPncjtJx_62{stroke-dasharray:48 50;stroke-dashoffset:49;animation:FPncjtJx_draw_62 6700ms linear 0ms infinite,FPncjtJx_fade 6700ms linear 0ms infinite;}.FPncjtJx_63{stroke-dasharray:183 185;stroke-dashoffset:184;animation:FPncjtJx_draw_63 6700ms linear 0ms infinite,FPncjtJx_fade 6700ms linear 0ms infinite;}.FPncjtJx_64{stroke-dasharray:109 111;stroke-dashoffset:110;animation:FPncjtJx_draw_64 6700ms linear 0ms infinite,FPncjtJx_fade 6700ms linear 0ms infinite;}.FPncjtJx_65{stroke-dasharray:150 152;stroke-dashoffset:151;animation:FPncjtJx_draw_65 6700ms linear 0ms infinite,FPncjtJx_fade 6700ms linear 0ms infinite;}.FPncjtJx_66{stroke-dasharray:43 45;stroke-dashoffset:44;animation:FPncjtJx_draw_66 6700ms linear 0ms infinite,FPncjtJx_fade 6700ms linear 0ms infinite;}.FPncjtJx_67{stroke-dasharray:34 36;stroke-dashoffset:35;animation:FPncjtJx_draw_67 6700ms linear 0ms infinite,FPncjtJx_fade 6700ms linear 0ms infinite;}.FPncjtJx_68{stroke-dasharray:27 29;stroke-dashoffset:28;animation:FPncjtJx_draw_68 6700ms linear 0ms infinite,FPncjtJx_fade 6700ms linear 0ms infinite;}.FPncjtJx_69{stroke-dasharray:37 39;stroke-dashoffset:38;animation:FPncjtJx_draw_69 6700ms linear 0ms infinite,FPncjtJx_fade 6700ms linear 0ms infinite;}.FPncjtJx_70{stroke-dasharray:39 41;stroke-dashoffset:40;animation:FPncjtJx_draw_70 6700ms linear 0ms infinite,FPncjtJx_fade 6700ms linear 0ms infinite;}.FPncjtJx_71{stroke-dasharray:891 893;stroke-dashoffset:892;animation:FPncjtJx_draw_71 6700ms linear 0ms infinite,FPncjtJx_fade 6700ms linear 0ms infinite;}.FPncjtJx_72{stroke-dasharray:39 41;stroke-dashoffset:40;animation:FPncjtJx_draw_72 6700ms linear 0ms infinite,FPncjtJx_fade 6700ms linear 0ms infinite;}.FPncjtJx_73{stroke-dasharray:27 29;stroke-dashoffset:28;animation:FPncjtJx_draw_73 6700ms linear 0ms infinite,FPncjtJx_fade 6700ms linear 0ms infinite;}.FPncjtJx_74{stroke-dasharray:40 42;stroke-dashoffset:41;animation:FPncjtJx_draw_74 6700ms linear 0ms infinite,FPncjtJx_fade 6700ms linear 0ms infinite;}.FPncjtJx_75{stroke-dasharray:23 25;stroke-dashoffset:24;animation:FPncjtJx_draw_75 6700ms linear 0ms infinite,FPncjtJx_fade 6700ms linear 0ms infinite;}.FPncjtJx_76{stroke-dasharray:23 25;stroke-dashoffset:24;animation:FPncjtJx_draw_76 6700ms linear 0ms infinite,FPncjtJx_fade 6700ms linear 0ms infinite;}.FPncjtJx_77{stroke-dasharray:23 25;stroke-dashoffset:24;animation:FPncjtJx_draw_77 6700ms linear 0ms infinite,FPncjtJx_fade 6700ms linear 0ms infinite;}.FPncjtJx_78{stroke-dasharray:23 25;stroke-dashoffset:24;animation:FPncjtJx_draw_78 6700ms linear 0ms infinite,FPncjtJx_fade 6700ms linear 0ms infinite;}.FPncjtJx_79{stroke-dasharray:23 25;stroke-dashoffset:24;animation:FPncjtJx_draw_79 6700ms linear 0ms infinite,FPncjtJx_fade 6700ms linear 0ms infinite;}.FPncjtJx_80{stroke-dasharray:23 25;stroke-dashoffset:24;animation:FPncjtJx_draw_80 6700ms linear 0ms infinite,FPncjtJx_fade 6700ms linear 0ms infinite;}.FPncjtJx_81{stroke-dasharray:23 25;stroke-dashoffset:24;animation:FPncjtJx_draw_81 6700ms linear 0ms infinite,FPncjtJx_fade 6700ms linear 0ms infinite;}.FPncjtJx_82{stroke-dasharray:23 25;stroke-dashoffset:24;animation:FPncjtJx_draw_82 6700ms linear 0ms infinite,FPncjtJx_fade 6700ms linear 0ms infinite;}.FPncjtJx_83{stroke-dasharray:23 25;stroke-dashoffset:24;animation:FPncjtJx_draw_83 6700ms linear 0ms infinite,FPncjtJx_fade 6700ms linear 0ms infinite;}.FPncjtJx_84{stroke-dasharray:23 25;stroke-dashoffset:24;animation:FPncjtJx_draw_84 6700ms linear 0ms infinite,FPncjtJx_fade 6700ms linear 0ms infinite;}.FPncjtJx_85{stroke-dasharray:23 25;stroke-dashoffset:24;animation:FPncjtJx_draw_85 6700ms linear 0ms infinite,FPncjtJx_fade 6700ms linear 0ms infinite;}.FPncjtJx_86{stroke-dasharray:23 25;stroke-dashoffset:24;animation:FPncjtJx_draw_86 6700ms linear 0ms infinite,FPncjtJx_fade 6700ms linear 0ms infinite;}.FPncjtJx_87{stroke-dasharray:23 25;stroke-dashoffset:24;animation:FPncjtJx_draw_87 6700ms linear 0ms infinite,FPncjtJx_fade 6700ms linear 0ms infinite;}.FPncjtJx_88{stroke-dasharray:23 25;stroke-dashoffset:24;animation:FPncjtJx_draw_88 6700ms linear 0ms infinite,FPncjtJx_fade 6700ms linear 0ms infinite;}.FPncjtJx_89{stroke-dasharray:23 25;stroke-dashoffset:24;animation:FPncjtJx_draw_89 6700ms linear 0ms infinite,FPncjtJx_fade 6700ms linear 0ms infinite;}.FPncjtJx_90{stroke-dasharray:23 25;stroke-dashoffset:24;animation:FPncjtJx_draw_90 6700ms linear 0ms infinite,FPncjtJx_fade 6700ms linear 0ms infinite;}.FPncjtJx_91{stroke-dasharray:23 25;stroke-dashoffset:24;animation:FPncjtJx_draw_91 6700ms linear 0ms infinite,FPncjtJx_fade 6700ms linear 0ms infinite;}.FPncjtJx_92{stroke-dasharray:23 25;stroke-dashoffset:24;animation:FPncjtJx_draw_92 6700ms linear 0ms infinite,FPncjtJx_fade 6700ms linear 0ms infinite;}.FPncjtJx_93{stroke-dasharray:23 25;stroke-dashoffset:24;animation:FPncjtJx_draw_93 6700ms linear 0ms infinite,FPncjtJx_fade 6700ms linear 0ms infinite;}.FPncjtJx_94{stroke-dasharray:23 25;stroke-dashoffset:24;animation:FPncjtJx_draw_94 6700ms linear 0ms infinite,FPncjtJx_fade 6700ms linear 0ms infinite;}.FPncjtJx_95{stroke-dasharray:23 25;stroke-dashoffset:24;animation:FPncjtJx_draw_95 6700ms linear 0ms infinite,FPncjtJx_fade 6700ms linear 0ms infinite;}.FPncjtJx_96{stroke-dasharray:23 25;stroke-dashoffset:24;animation:FPncjtJx_draw_96 6700ms linear 0ms infinite,FPncjtJx_fade 6700ms linear 0ms infinite;}.FPncjtJx_97{stroke-dasharray:23 25;stroke-dashoffset:24;animation:FPncjtJx_draw_97 6700ms linear 0ms infinite,FPncjtJx_fade 6700ms linear 0ms infinite;}.FPncjtJx_98{stroke-dasharray:23 25;stroke-dashoffset:24;animation:FPncjtJx_draw_98 6700ms linear 0ms infinite,FPncjtJx_fade 6700ms linear 0ms infinite;}@keyframes FPncjtJx_draw{100%{stroke-dashoffset:0;}}@keyframes FPncjtJx_fade{0%{stroke-opacity:1;}94.02985074626866%{stroke-opacity:1;}100%{stroke-opacity:0;}}@keyframes FPncjtJx_draw_0{4.477611940298507%{stroke-dashoffset: 1471}34.32835820895522%{ stroke-dashoffset: 0;}100%{ stroke-dashoffset: 0;}}@keyframes FPncjtJx_draw_1{4.629911666159002%{stroke-dashoffset: 139}34.48065793481572%{ stroke-dashoffset: 0;}100%{ stroke-dashoffset: 0;}}@keyframes FPncjtJx_draw_2{4.782211392019494%{stroke-dashoffset: 62}34.63295766067621%{ stroke-dashoffset: 0;}100%{ stroke-dashoffset: 0;}}@keyframes FPncjtJx_draw_3{4.934511117879987%{stroke-dashoffset: 162}34.7852573865367%{ stroke-dashoffset: 0;}100%{ stroke-dashoffset: 0;}}@keyframes FPncjtJx_draw_4{5.086810843740481%{stroke-dashoffset: 63}34.937557112397194%{ stroke-dashoffset: 0;}100%{ stroke-dashoffset: 0;}}@keyframes FPncjtJx_draw_5{5.2391105696009745%{stroke-dashoffset: 2026}35.089856838257695%{ stroke-dashoffset: 0;}100%{ stroke-dashoffset: 0;}}@keyframes FPncjtJx_draw_6{5.391410295461468%{stroke-dashoffset: 123}35.24215656411819%{ stroke-dashoffset: 0;}100%{ stroke-dashoffset: 0;}}@keyframes FPncjtJx_draw_7{5.543710021321962%{stroke-dashoffset: 145}35.394456289978685%{ stroke-dashoffset: 0;}100%{ stroke-dashoffset: 0;}}@keyframes FPncjtJx_draw_8{5.696009747182455%{stroke-dashoffset: 128}35.54675601583917%{ stroke-dashoffset: 0;}100%{ stroke-dashoffset: 0;}}@keyframes FPncjtJx_draw_9{5.848309473042948%{stroke-dashoffset: 33}35.69905574169967%{ stroke-dashoffset: 0;}100%{ stroke-dashoffset: 0;}}@keyframes FPncjtJx_draw_10{6.000609198903442%{stroke-dashoffset: 197}35.85135546756016%{ stroke-dashoffset: 0;}100%{ stroke-dashoffset: 0;}}@keyframes FPncjtJx_draw_11{6.152908924763936%{stroke-dashoffset: 144}36.003655193420656%{ stroke-dashoffset: 0;}100%{ stroke-dashoffset: 0;}}@keyframes FPncjtJx_draw_12{6.305208650624429%{stroke-dashoffset: 171}36.15595491928114%{ stroke-dashoffset: 0;}100%{ stroke-dashoffset: 0;}}@keyframes FPncjtJx_draw_13{6.457508376484922%{stroke-dashoffset: 74}36.30825464514164%{ stroke-dashoffset: 0;}100%{ stroke-dashoffset: 0;}}@keyframes FPncjtJx_draw_14{6.609808102345416%{stroke-dashoffset: 19}36.46055437100213%{ stroke-dashoffset: 0;}100%{ stroke-dashoffset: 0;}}@keyframes FPncjtJx_draw_15{6.762107828205909%{stroke-dashoffset: 62}36.61285409686263%{ stroke-dashoffset: 0;}100%{ stroke-dashoffset: 0;}}@keyframes FPncjtJx_draw_16{6.914407554066402%{stroke-dashoffset: 63}36.76515382272312%{ stroke-dashoffset: 0;}100%{ stroke-dashoffset: 0;}}@keyframes FPncjtJx_draw_17{7.066707279926897%{stroke-dashoffset: 131}36.91745354858361%{ stroke-dashoffset: 0;}100%{ stroke-dashoffset: 0;}}@keyframes FPncjtJx_draw_18{7.21900700578739%{stroke-dashoffset: 1}37.0697532744441%{ stroke-dashoffset: 0;}100%{ stroke-dashoffset: 0;}}@keyframes FPncjtJx_draw_19{7.371306731647883%{stroke-dashoffset: 2}37.2220530003046%{ stroke-dashoffset: 0;}100%{ stroke-dashoffset: 0;}}@keyframes FPncjtJx_draw_20{7.523606457508376%{stroke-dashoffset: 63}37.37435272616509%{ stroke-dashoffset: 0;}100%{ stroke-dashoffset: 0;}}@keyframes FPncjtJx_draw_21{7.675906183368869%{stroke-dashoffset: 101}37.52665245202558%{ stroke-dashoffset: 0;}100%{ stroke-dashoffset: 0;}}@keyframes FPncjtJx_draw_22{7.828205909229363%{stroke-dashoffset: 39}37.678952177886075%{ stroke-dashoffset: 0;}100%{ stroke-dashoffset: 0;}}@keyframes FPncjtJx_draw_23{7.980505635089856%{stroke-dashoffset: 172}37.83125190374657%{ stroke-dashoffset: 0;}100%{ stroke-dashoffset: 0;}}@keyframes FPncjtJx_draw_24{8.13280536095035%{stroke-dashoffset: 59}37.983551629607064%{ stroke-dashoffset: 0;}100%{ stroke-dashoffset: 0;}}@keyframes FPncjtJx_draw_25{8.285105086810843%{stroke-dashoffset: 20}38.135851355467565%{ stroke-dashoffset: 0;}100%{ stroke-dashoffset: 0;}}@keyframes FPncjtJx_draw_26{8.437404812671335%{stroke-dashoffset: 56}38.288151081328046%{ stroke-dashoffset: 0;}100%{ stroke-dashoffset: 0;}}@keyframes FPncjtJx_draw_27{8.589704538531832%{stroke-dashoffset: 8}38.44045080718855%{ stroke-dashoffset: 0;}100%{ stroke-dashoffset: 0;}}@keyframes FPncjtJx_draw_28{8.742004264392325%{stroke-dashoffset: 131}38.59275053304904%{ stroke-dashoffset: 0;}100%{ stroke-dashoffset: 0;}}@keyframes FPncjtJx_draw_29{8.894303990252817%{stroke-dashoffset: 93}38.74505025890954%{ stroke-dashoffset: 0;}100%{ stroke-dashoffset: 0;}}@keyframes FPncjtJx_draw_30{9.04660371611331%{stroke-dashoffset: 100}38.897349984770024%{ stroke-dashoffset: 0;}100%{ stroke-dashoffset: 0;}}@keyframes FPncjtJx_draw_31{9.198903441973803%{stroke-dashoffset: 30}39.04964971063052%{ stroke-dashoffset: 0;}100%{ stroke-dashoffset: 0;}}@keyframes FPncjtJx_draw_32{9.351203167834298%{stroke-dashoffset: 8}39.20194943649101%{ stroke-dashoffset: 0;}100%{ stroke-dashoffset: 0;}}@keyframes FPncjtJx_draw_33{9.503502893694792%{stroke-dashoffset: 21}39.35424916235151%{ stroke-dashoffset: 0;}100%{ stroke-dashoffset: 0;}}@keyframes FPncjtJx_draw_34{9.655802619555285%{stroke-dashoffset: 7}39.50654888821201%{ stroke-dashoffset: 0;}100%{ stroke-dashoffset: 0;}}@keyframes FPncjtJx_draw_35{9.808102345415778%{stroke-dashoffset: 21}39.65884861407249%{ stroke-dashoffset: 0;}100%{ stroke-dashoffset: 0;}}@keyframes FPncjtJx_draw_36{9.96040207127627%{stroke-dashoffset: 35}39.81114833993299%{ stroke-dashoffset: 0;}100%{ stroke-dashoffset: 0;}}@keyframes FPncjtJx_draw_37{10.112701797136765%{stroke-dashoffset: 39}39.963448065793486%{ stroke-dashoffset: 0;}100%{ stroke-dashoffset: 0;}}@keyframes FPncjtJx_draw_38{10.26500152299726%{stroke-dashoffset: 189}40.11574779165398%{ stroke-dashoffset: 0;}100%{ stroke-dashoffset: 0;}}@keyframes FPncjtJx_draw_39{10.417301248857752%{stroke-dashoffset: 154}40.26804751751447%{ stroke-dashoffset: 0;}100%{ stroke-dashoffset: 0;}}@keyframes FPncjtJx_draw_40{10.569600974718245%{stroke-dashoffset: 154}40.42034724337496%{ stroke-dashoffset: 0;}100%{ stroke-dashoffset: 0;}}@keyframes FPncjtJx_draw_41{10.721900700578738%{stroke-dashoffset: 38}40.57264696923546%{ stroke-dashoffset: 0;}100%{ stroke-dashoffset: 0;}}@keyframes FPncjtJx_draw_42{10.874200426439232%{stroke-dashoffset: 112}40.72494669509595%{ stroke-dashoffset: 0;}100%{ stroke-dashoffset: 0;}}@keyframes FPncjtJx_draw_43{11.026500152299727%{stroke-dashoffset: 28}40.877246420956446%{ stroke-dashoffset: 0;}100%{ stroke-dashoffset: 0;}}@keyframes FPncjtJx_draw_44{11.17879987816022%{stroke-dashoffset: 133}41.029546146816934%{ stroke-dashoffset: 0;}100%{ stroke-dashoffset: 0;}}@keyframes FPncjtJx_draw_45{11.331099604020713%{stroke-dashoffset: 32}41.18184587267743%{ stroke-dashoffset: 0;}100%{ stroke-dashoffset: 0;}}@keyframes FPncjtJx_draw_46{11.483399329881205%{stroke-dashoffset: 166}41.334145598537916%{ stroke-dashoffset: 0;}100%{ stroke-dashoffset: 0;}}@keyframes FPncjtJx_draw_47{11.6356990557417%{stroke-dashoffset: 78}41.48644532439842%{ stroke-dashoffset: 0;}100%{ stroke-dashoffset: 0;}}@keyframes FPncjtJx_draw_48{11.787998781602194%{stroke-dashoffset: 241}41.63874505025891%{ stroke-dashoffset: 0;}100%{ stroke-dashoffset: 0;}}@keyframes FPncjtJx_draw_49{11.940298507462686%{stroke-dashoffset: 227}41.7910447761194%{ stroke-dashoffset: 0;}100%{ stroke-dashoffset: 0;}}@keyframes FPncjtJx_draw_50{12.092598233323178%{stroke-dashoffset: 186}41.943344501979894%{ stroke-dashoffset: 0;}100%{ stroke-dashoffset: 0;}}@keyframes FPncjtJx_draw_51{12.244897959183673%{stroke-dashoffset: 186}42.09564422784039%{ stroke-dashoffset: 0;}100%{ stroke-dashoffset: 0;}}@keyframes FPncjtJx_draw_52{12.397197685044166%{stroke-dashoffset: 186}42.24794395370088%{ stroke-dashoffset: 0;}100%{ stroke-dashoffset: 0;}}@keyframes FPncjtJx_draw_53{12.549497410904662%{stroke-dashoffset: 190}42.40024367956137%{ stroke-dashoffset: 0;}100%{ stroke-dashoffset: 0;}}@keyframes FPncjtJx_draw_54{12.701797136765153%{stroke-dashoffset: 51}42.55254340542187%{ stroke-dashoffset: 0;}100%{ stroke-dashoffset: 0;}}@keyframes FPncjtJx_draw_55{12.854096862625648%{stroke-dashoffset: 135}42.70484313128236%{ stroke-dashoffset: 0;}100%{ stroke-dashoffset: 0;}}@keyframes FPncjtJx_draw_56{13.00639658848614%{stroke-dashoffset: 170}42.85714285714286%{ stroke-dashoffset: 0;}100%{ stroke-dashoffset: 0;}}@keyframes FPncjtJx_draw_57{13.158696314346633%{stroke-dashoffset: 152}43.009442583003356%{ stroke-dashoffset: 0;}100%{ stroke-dashoffset: 0;}}@keyframes FPncjtJx_draw_58{13.31099604020713%{stroke-dashoffset: 1}43.16174230886384%{ stroke-dashoffset: 0;}100%{ stroke-dashoffset: 0;}}@keyframes FPncjtJx_draw_59{13.46329576606762%{stroke-dashoffset: 528}43.31404203472434%{ stroke-dashoffset: 0;}100%{ stroke-dashoffset: 0;}}@keyframes FPncjtJx_draw_60{13.615595491928115%{stroke-dashoffset: 435}43.46634176058483%{ stroke-dashoffset: 0;}100%{ stroke-dashoffset: 0;}}@keyframes FPncjtJx_draw_61{13.76789521778861%{stroke-dashoffset: 88}43.61864148644533%{ stroke-dashoffset: 0;}100%{ stroke-dashoffset: 0;}}@keyframes FPncjtJx_draw_62{13.9201949436491%{stroke-dashoffset: 49}43.770941212305814%{ stroke-dashoffset: 0;}100%{ stroke-dashoffset: 0;}}@keyframes FPncjtJx_draw_63{14.072494669509595%{stroke-dashoffset: 184}43.923240938166316%{ stroke-dashoffset: 0;}100%{ stroke-dashoffset: 0;}}@keyframes FPncjtJx_draw_64{14.224794395370088%{stroke-dashoffset: 110}44.0755406640268%{ stroke-dashoffset: 0;}100%{ stroke-dashoffset: 0;}}@keyframes FPncjtJx_draw_65{14.377094121230579%{stroke-dashoffset: 151}44.227840389887305%{ stroke-dashoffset: 0;}100%{ stroke-dashoffset: 0;}}@keyframes FPncjtJx_draw_66{14.529393847091077%{stroke-dashoffset: 44}44.38014011574779%{ stroke-dashoffset: 0;}100%{ stroke-dashoffset: 0;}}@keyframes FPncjtJx_draw_67{14.681693572951568%{stroke-dashoffset: 35}44.53243984160829%{ stroke-dashoffset: 0;}100%{ stroke-dashoffset: 0;}}@keyframes FPncjtJx_draw_68{14.833993298812063%{stroke-dashoffset: 28}44.68473956746878%{ stroke-dashoffset: 0;}100%{ stroke-dashoffset: 0;}}@keyframes FPncjtJx_draw_69{14.986293024672555%{stroke-dashoffset: 38}44.83703929332927%{ stroke-dashoffset: 0;}100%{ stroke-dashoffset: 0;}}@keyframes FPncjtJx_draw_70{15.138592750533048%{stroke-dashoffset: 40}44.989339019189764%{ stroke-dashoffset: 0;}100%{ stroke-dashoffset: 0;}}@keyframes FPncjtJx_draw_71{15.290892476393541%{stroke-dashoffset: 892}45.14163874505026%{ stroke-dashoffset: 0;}100%{ stroke-dashoffset: 0;}}@keyframes FPncjtJx_draw_72{15.443192202254034%{stroke-dashoffset: 40}45.29393847091075%{ stroke-dashoffset: 0;}100%{ stroke-dashoffset: 0;}}@keyframes FPncjtJx_draw_73{15.59549192811453%{stroke-dashoffset: 28}45.44623819677124%{ stroke-dashoffset: 0;}100%{ stroke-dashoffset: 0;}}@keyframes FPncjtJx_draw_74{15.747791653975021%{stroke-dashoffset: 41}45.59853792263174%{ stroke-dashoffset: 0;}100%{ stroke-dashoffset: 0;}}@keyframes FPncjtJx_draw_75{15.900091379835516%{stroke-dashoffset: 24}45.75083764849223%{ stroke-dashoffset: 0;}100%{ stroke-dashoffset: 0;}}@keyframes FPncjtJx_draw_76{16.052391105696014%{stroke-dashoffset: 24}45.903137374352724%{ stroke-dashoffset: 0;}100%{ stroke-dashoffset: 0;}}@keyframes FPncjtJx_draw_77{16.204690831556505%{stroke-dashoffset: 24}46.05543710021322%{ stroke-dashoffset: 0;}100%{ stroke-dashoffset: 0;}}@keyframes FPncjtJx_draw_78{16.356990557417%{stroke-dashoffset: 24}46.20773682607371%{ stroke-dashoffset: 0;}100%{ stroke-dashoffset: 0;}}@keyframes FPncjtJx_draw_79{16.50929028327749%{stroke-dashoffset: 24}46.36003655193421%{ stroke-dashoffset: 0;}100%{ stroke-dashoffset: 0;}}@keyframes FPncjtJx_draw_80{16.66159000913798%{stroke-dashoffset: 24}46.512336277794695%{ stroke-dashoffset: 0;}100%{ stroke-dashoffset: 0;}}@keyframes FPncjtJx_draw_81{16.813889734998476%{stroke-dashoffset: 24}46.66463600365519%{ stroke-dashoffset: 0;}100%{ stroke-dashoffset: 0;}}@keyframes FPncjtJx_draw_82{16.966189460858967%{stroke-dashoffset: 24}46.816935729515684%{ stroke-dashoffset: 0;}100%{ stroke-dashoffset: 0;}}@keyframes FPncjtJx_draw_83{17.11848918671946%{stroke-dashoffset: 24}46.969235455376186%{ stroke-dashoffset: 0;}100%{ stroke-dashoffset: 0;}}@keyframes FPncjtJx_draw_84{17.270788912579956%{stroke-dashoffset: 24}47.121535181236666%{ stroke-dashoffset: 0;}100%{ stroke-dashoffset: 0;}}@keyframes FPncjtJx_draw_85{17.423088638440454%{stroke-dashoffset: 24}47.27383490709717%{ stroke-dashoffset: 0;}100%{ stroke-dashoffset: 0;}}@keyframes FPncjtJx_draw_86{17.575388364300945%{stroke-dashoffset: 24}47.42613463295766%{ stroke-dashoffset: 0;}100%{ stroke-dashoffset: 0;}}@keyframes FPncjtJx_draw_87{17.72768809016144%{stroke-dashoffset: 24}47.57843435881816%{ stroke-dashoffset: 0;}100%{ stroke-dashoffset: 0;}}@keyframes FPncjtJx_draw_88{17.87998781602193%{stroke-dashoffset: 24}47.73073408467865%{ stroke-dashoffset: 0;}100%{ stroke-dashoffset: 0;}}@keyframes FPncjtJx_draw_89{18.032287541882425%{stroke-dashoffset: 24}47.88303381053914%{ stroke-dashoffset: 0;}100%{ stroke-dashoffset: 0;}}@keyframes FPncjtJx_draw_90{18.184587267742916%{stroke-dashoffset: 24}48.035333536399634%{ stroke-dashoffset: 0;}100%{ stroke-dashoffset: 0;}}@keyframes FPncjtJx_draw_91{18.33688699360341%{stroke-dashoffset: 24}48.18763326226013%{ stroke-dashoffset: 0;}100%{ stroke-dashoffset: 0;}}@keyframes FPncjtJx_draw_92{18.489186719463902%{stroke-dashoffset: 24}48.33993298812062%{ stroke-dashoffset: 0;}100%{ stroke-dashoffset: 0;}}@keyframes FPncjtJx_draw_93{18.6414864453244%{stroke-dashoffset: 24}48.49223271398111%{ stroke-dashoffset: 0;}100%{ stroke-dashoffset: 0;}}@keyframes FPncjtJx_draw_94{18.79378617118489%{stroke-dashoffset: 24}48.64453243984161%{ stroke-dashoffset: 0;}100%{ stroke-dashoffset: 0;}}@keyframes FPncjtJx_draw_95{18.946085897045386%{stroke-dashoffset: 24}48.79683216570211%{ stroke-dashoffset: 0;}100%{ stroke-dashoffset: 0;}}@keyframes FPncjtJx_draw_96{19.09838562290588%{stroke-dashoffset: 24}48.949131891562594%{ stroke-dashoffset: 0;}100%{ stroke-dashoffset: 0;}}@keyframes FPncjtJx_draw_97{19.25068534876637%{stroke-dashoffset: 24}49.10143161742309%{ stroke-dashoffset: 0;}100%{ stroke-dashoffset: 0;}}@keyframes FPncjtJx_draw_98{19.402985074626866%{stroke-dashoffset: 24}49.25373134328358%{ stroke-dashoffset: 0;}100%{ stroke-dashoffset: 0;}}</style></svg>
